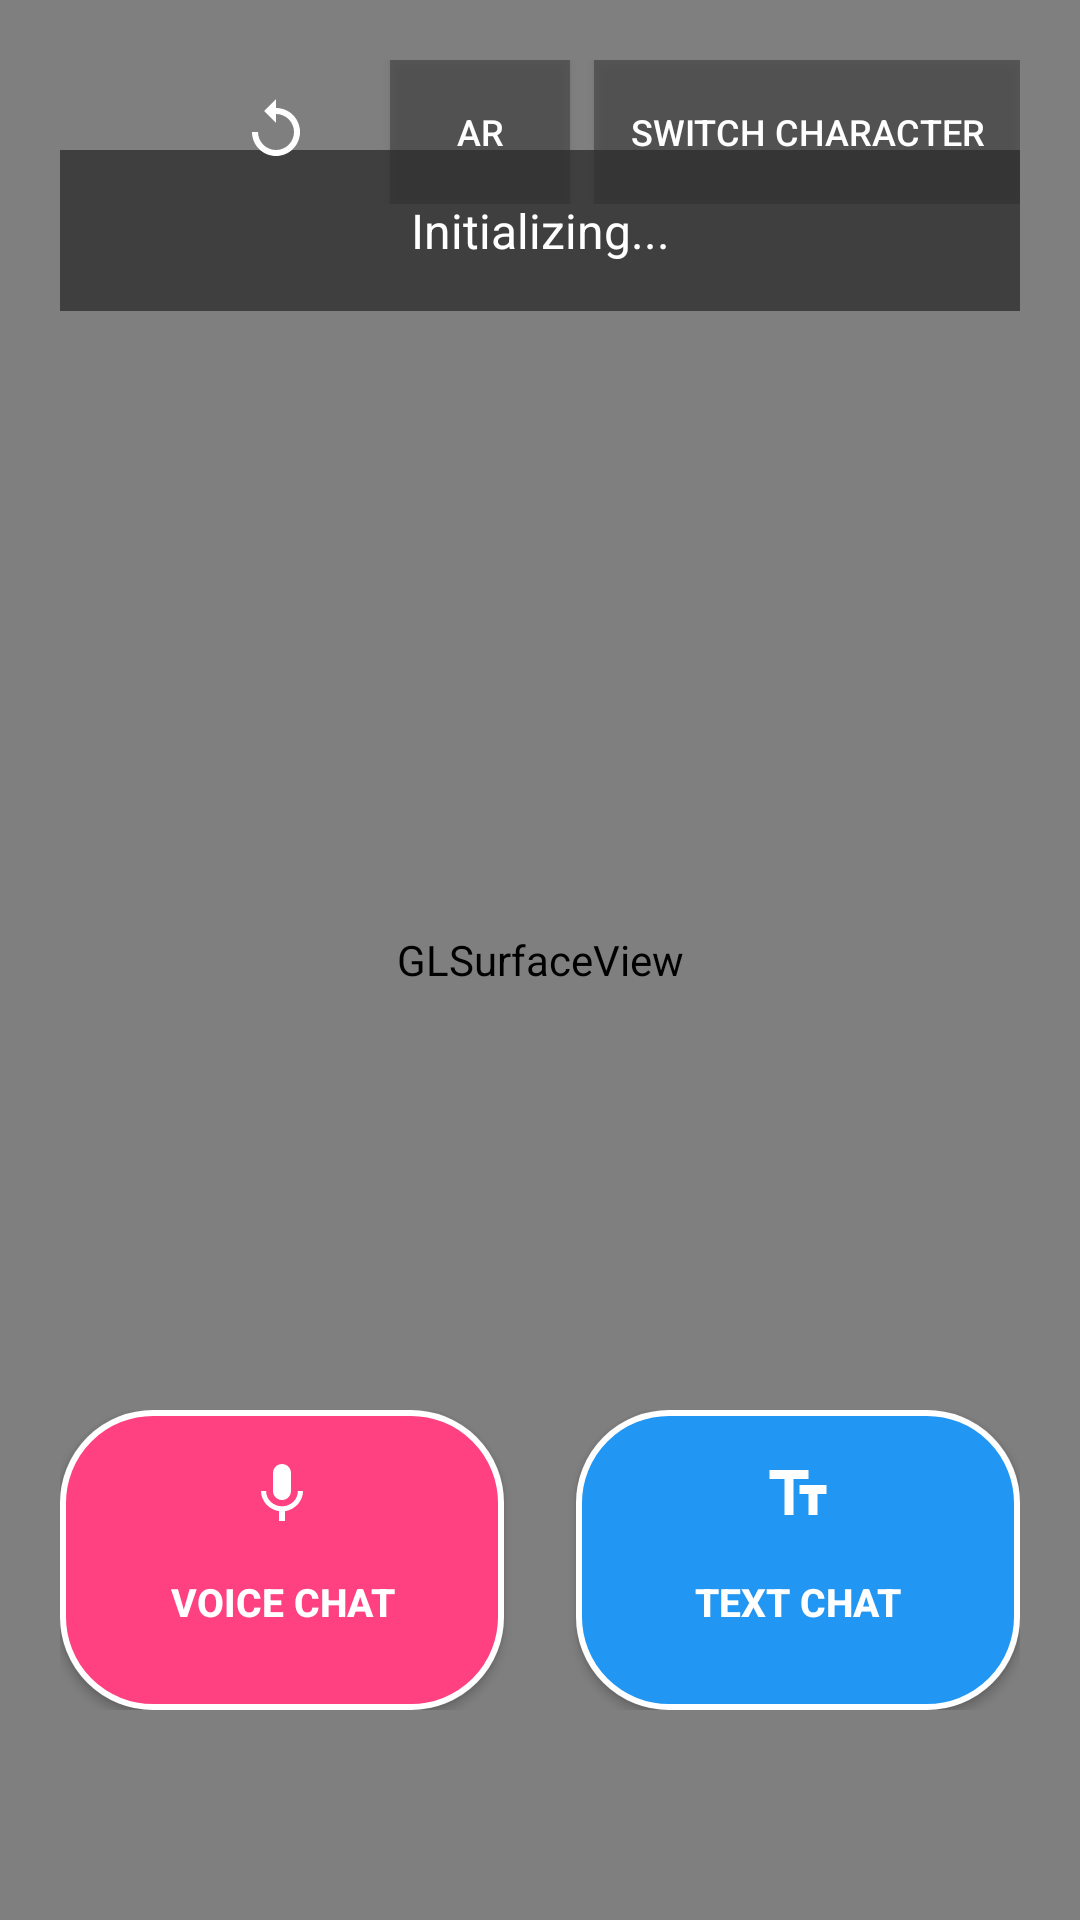

The Android layout XML behind this screen, and the referenced resources:
<!-- AndroidManifest.xml: activity theme Theme.Genuwin.NoActionBar -->
<!-- res/layout/activity_main.xml -->
<?xml version="1.0" encoding="utf-8"?>
<FrameLayout xmlns:android="http://schemas.android.com/apk/res/android"
    xmlns:tools="http://schemas.android.com/tools"
    android:layout_width="match_parent"
    android:layout_height="match_parent"
    android:background="#000000"
    tools:context=".MainActivity">

    
    <androidx.camera.view.PreviewView
        android:id="@+id/camera_preview"
        android:layout_width="match_parent"
        android:layout_height="match_parent"
        android:visibility="gone" />

    
    <android.opengl.GLSurfaceView
        android:id="@+id/gl_surface_view"
        android:layout_width="match_parent"
        android:layout_height="match_parent" />

    
    <TextView
        android:id="@+id/status_text"
        android:layout_width="match_parent"
        android:layout_height="wrap_content"
        android:layout_gravity="top"
        android:layout_marginTop="50dp"
        android:layout_marginStart="20dp"
        android:layout_marginEnd="20dp"
        android:background="#80000000"
        android:padding="16dp"
        android:text="Initializing..."
        android:textColor="#FFFFFF"
        android:textSize="16sp"
        android:textAlignment="center"
        android:maxLines="3"
        android:ellipsize="end" />

    
    <TextView
        android:id="@+id/ar_state_indicator"
        android:layout_width="wrap_content"
        android:layout_height="wrap_content"
        android:layout_gravity="top|center_horizontal"
        android:layout_marginTop="30dp"
        android:background="#CC000000"
        android:padding="12dp"
        android:text="●"
        android:textColor="#00FF00"
        android:textSize="24sp"
        android:textAlignment="center"
        android:visibility="gone"
        android:elevation="10dp"
        android:alpha="0.8" />

    
    <LinearLayout
        android:id="@+id/top_ui_container"
        android:layout_width="match_parent"
        android:layout_height="wrap_content"
        android:layout_gravity="top"
        android:layout_marginTop="20dp"
        android:layout_marginStart="20dp"
        android:layout_marginEnd="20dp"
        android:orientation="horizontal"
        android:gravity="center_vertical">

        
        <ImageButton
            android:id="@+id/settings_button"
            android:layout_width="48dp"
            android:layout_height="48dp"
            android:src="@drawable/ic_settings"
            android:background="?android:attr/selectableItemBackgroundBorderless"
            android:contentDescription="Settings"
            android:scaleType="centerInside"
            android:padding="12dp"
            android:tint="#FFFFFF" />

        <ImageButton
            android:id="@+id/reload_button"
            android:layout_width="48dp"
            android:layout_height="48dp"
            android:src="@drawable/ic_cached"
            android:background="?android:attr/selectableItemBackgroundBorderless"
            android:contentDescription="Reload Model"
            android:scaleType="centerInside"
            android:padding="12dp"
            android:tint="#FFFFFF" />

        
        <View
            android:layout_width="0dp"
            android:layout_height="1dp"
            android:layout_weight="1" />

        
        <Button
            android:id="@+id/ar_button"
            android:layout_width="wrap_content"
            android:layout_height="wrap_content"
            android:layout_marginEnd="8dp"
            android:text="AR"
            android:textColor="#FFFFFF"
            android:textSize="12sp"
            android:background="#80333333"
            android:padding="12dp"
            android:minWidth="60dp"
            android:gravity="center" />

        
        <Button
            android:id="@+id/character_button"
            android:layout_width="wrap_content"
            android:layout_height="wrap_content"
            android:text="Switch Character"
            android:textColor="#FFFFFF"
            android:textSize="12sp"
            android:background="#80333333"
            android:padding="12dp"
            android:minWidth="120dp"
            android:gravity="center" />

    </LinearLayout>

    
    <LinearLayout
        android:id="@+id/bottom_ui_container"
        android:layout_width="match_parent"
        android:layout_height="wrap_content"
        android:layout_gravity="bottom"
        android:layout_marginBottom="50dp"
        android:layout_marginStart="20dp"
        android:layout_marginEnd="20dp"
        android:paddingBottom="20dp"
        android:paddingTop="10dp"
        android:orientation="horizontal"
        android:gravity="center"
        android:fitsSystemWindows="true">

        <Button
            android:id="@+id/voice_button"
            android:layout_width="0dp"
            android:layout_height="100dp"
            android:layout_weight="1"
            android:layout_marginEnd="12dp"
            android:text="VOICE CHAT"
            android:textColor="#FFFFFF"
            android:textSize="13sp"
            android:textStyle="bold"
            android:background="@drawable/button_voice"
            android:drawableTop="@drawable/ic_mic"
            android:drawablePadding="4dp"
            android:gravity="center"
            android:paddingTop="16dp"
            android:paddingBottom="16dp"
            android:paddingStart="8dp"
            android:paddingEnd="8dp"
            android:elevation="4dp"
            android:maxLines="2"
            android:lineSpacingExtra="2dp" />

        <Button
            android:id="@+id/text_button"
            android:layout_width="0dp"
            android:layout_height="100dp"
            android:layout_weight="1"
            android:layout_marginStart="12dp"
            android:text="TEXT CHAT"
            android:textColor="#FFFFFF"
            android:textSize="13sp"
            android:textStyle="bold"
            android:background="@drawable/button_text"
            android:drawableTop="@drawable/ic_text"
            android:drawablePadding="4dp"
            android:gravity="center"
            android:paddingTop="16dp"
            android:paddingBottom="16dp"
            android:paddingStart="8dp"
            android:paddingEnd="8dp"
            android:elevation="4dp"
            android:maxLines="2"
            android:lineSpacingExtra="2dp" />

    </LinearLayout>

</FrameLayout>
<!-- resources referenced by this layout -->
<resources>
  <!-- drawable button_text (drawable) -->
  <?xml version="1.0" encoding="utf-8"?>
  <shape xmlns:android="http://schemas.android.com/apk/res/android"
      android:shape="rectangle">
      <solid android:color="#2196F3" />
      <corners android:radius="30dp" />
      <stroke
          android:width="2dp"
          android:color="#FFFFFF" />
  </shape>
  <!-- drawable button_voice (drawable) -->
  <?xml version="1.0" encoding="utf-8"?>
  <shape xmlns:android="http://schemas.android.com/apk/res/android"
      android:shape="rectangle">
      <solid android:color="#FF4081" />
      <corners android:radius="30dp" />
      <stroke
          android:width="2dp"
          android:color="#FFFFFF" />
  </shape>
  <!-- drawable ic_cached (drawable) -->
  <vector xmlns:android="http://schemas.android.com/apk/res/android"
      android:width="24dp"
      android:height="24dp"
      android:viewportWidth="24.0"
      android:viewportHeight="24.0">
      <path
          android:fillColor="#FFFFFFFF"
          android:pathData="M12,4V1L8,5l4,4V6c3.31,0 6,2.69 6,6s-2.69,6 -6,6 -6,-2.69 -6,-6H4c0,4.42 3.58,8 8,8s8,-3.58 8,-8 -3.58,-8 -8,-8z"/>
  </vector>
  <!-- drawable ic_mic (drawable) -->
  <vector xmlns:android="http://schemas.android.com/apk/res/android"
      android:width="24dp"
      android:height="24dp"
      android:viewportWidth="24"
      android:viewportHeight="24"
      android:tint="#FFFFFF">
    <path
        android:fillColor="@android:color/white"
        android:pathData="M12,14c1.66,0 2.99,-1.34 2.99,-3L15,5c0,-1.66 -1.34,-3 -3,-3S9,3.34 9,5v6c0,1.66 1.34,3 3,3zM17.3,11c0,3 -2.54,5.1 -5.3,5.1S6.7,14 6.7,11H5c0,3.41 2.72,6.23 6,6.72V21h2v-3.28c3.28,-0.48 6,-3.3 6,-6.72h-1.7z"/>
  </vector>
  <!-- drawable ic_text (drawable) -->
  <vector xmlns:android="http://schemas.android.com/apk/res/android"
      android:width="24dp"
      android:height="24dp"
      android:viewportWidth="24"
      android:viewportHeight="24"
      android:tint="#FFFFFF">
    <path
        android:fillColor="@android:color/white"
        android:pathData="M2.5,4v3h5v12h3V7h5V4H2.5zM21.5,9h-9v3h3v7h3v-7h3V9z"/>
  </vector>
  <style name="Theme.Genuwin.NoActionBar">
          <item name="windowActionBar">false</item>
          <item name="windowNoTitle">true</item>
          <item name="android:windowFullscreen">true</item>
      </style>
</resources>
